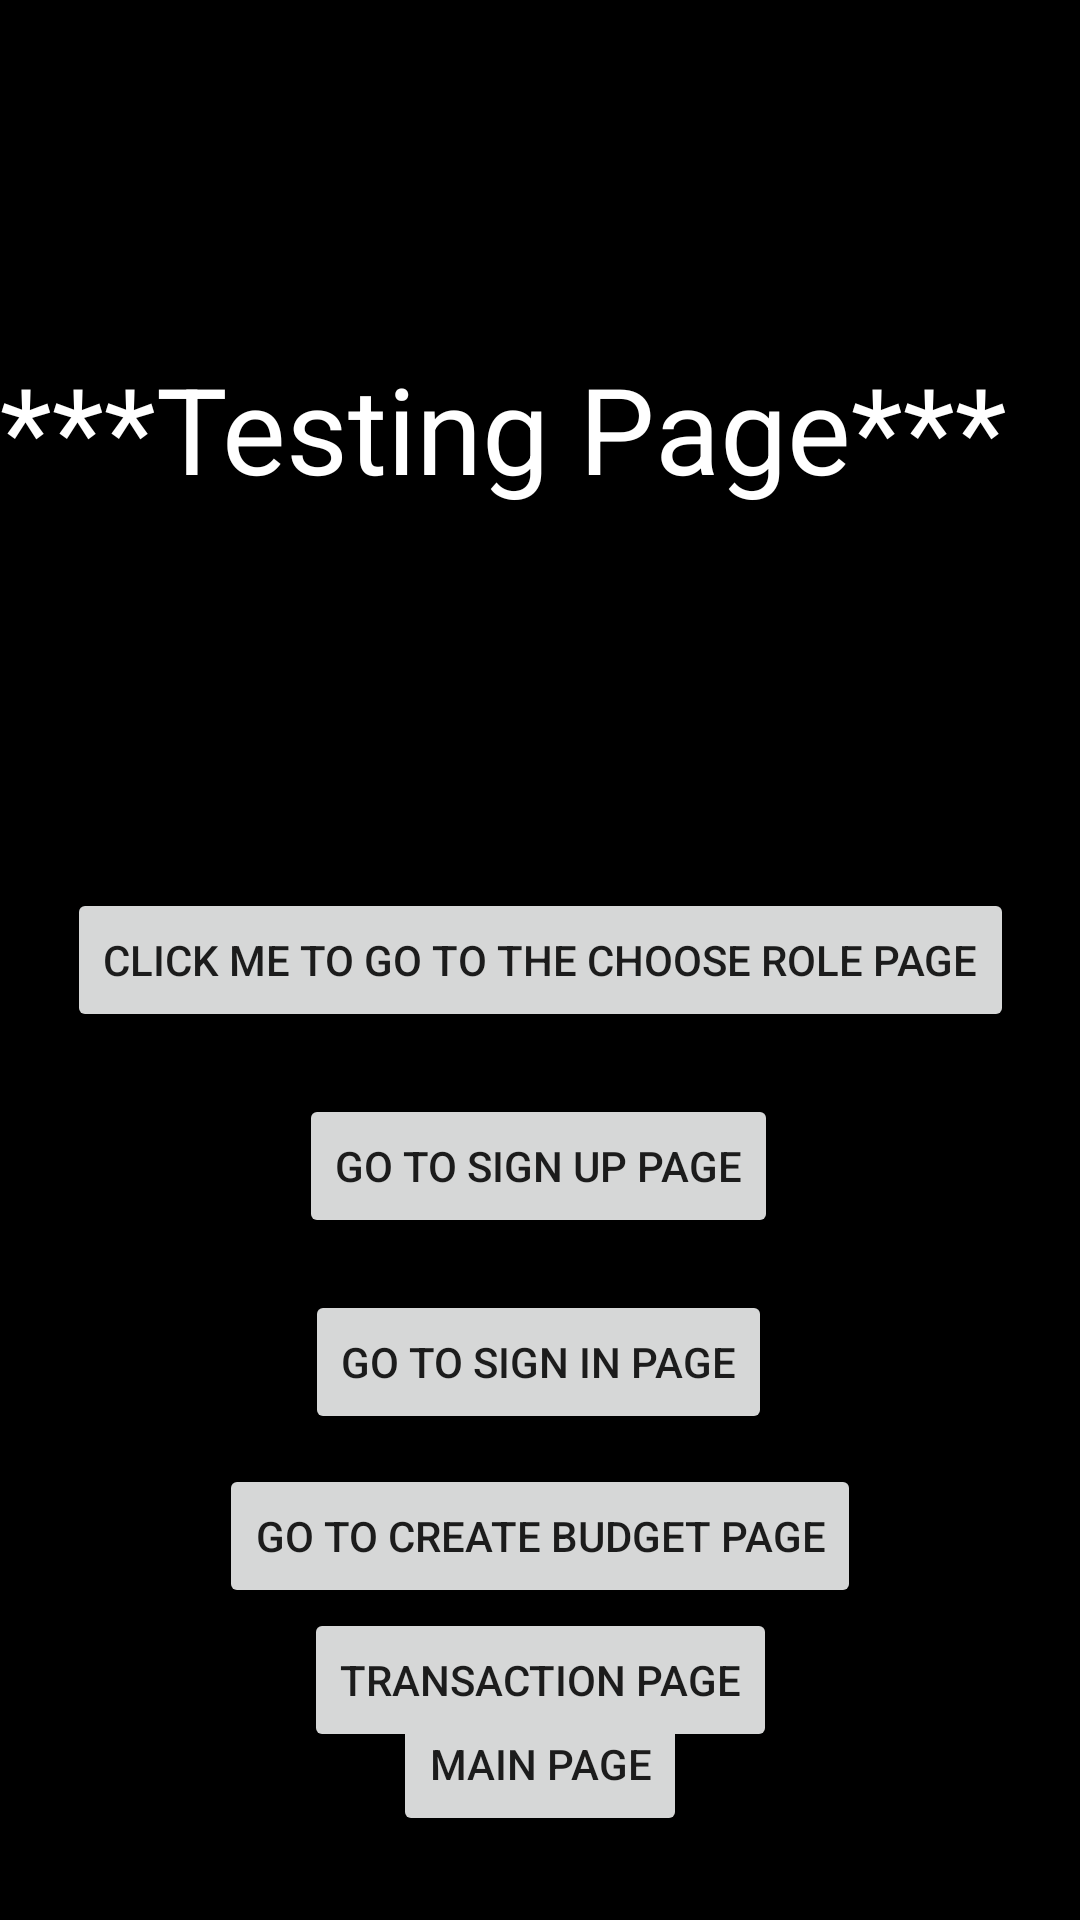

This screen was rendered from an Android layout file. Write that file and the resources it references.
<!-- AndroidManifest.xml: application theme Theme.Minips -->
<!-- res/layout/activity_main.xml -->
<?xml version="1.0" encoding="utf-8"?>
<androidx.constraintlayout.widget.ConstraintLayout xmlns:android="http://schemas.android.com/apk/res/android"
    xmlns:app="http://schemas.android.com/apk/res-auto"
    xmlns:tools="http://schemas.android.com/tools"
    android:layout_width="match_parent"
    android:layout_height="match_parent"
    tools:context=".activities.MainActivity"
    android:background="@color/black">

    <TextView
        android:id="@+id/textView2"
        android:layout_width="match_parent"
        android:layout_height="wrap_content"
        android:layout_marginTop="116dp"
        android:text="***Testing Page***"
        android:textColor="@color/white"
        android:textSize="40sp"
        app:layout_constraintBottom_toTopOf="@+id/button"
        app:layout_constraintTop_toTopOf="parent"
        tools:layout_editor_absoluteX="16dp" />

    <Button
        android:id="@+id/chooseRole"
        android:layout_width="wrap_content"
        android:layout_height="wrap_content"
        android:text="Click me to go to the choose role page"
        app:layout_constraintBottom_toBottomOf="parent"
        app:layout_constraintEnd_toEndOf="parent"
        app:layout_constraintStart_toStartOf="parent"
        app:layout_constraintTop_toTopOf="parent" />

    <Button
        android:id="@+id/sgnUpBtn"
        android:layout_width="wrap_content"
        android:layout_height="wrap_content"
        android:text="Go to sign up page"
        app:layout_constraintBottom_toBottomOf="parent"
        app:layout_constraintEnd_toEndOf="parent"
        app:layout_constraintHorizontal_bias="0.497"
        app:layout_constraintStart_toStartOf="parent"
        app:layout_constraintTop_toBottomOf="@+id/chooseRole"
        app:layout_constraintVertical_bias="0.083" />

    <Button
        android:id="@+id/sgnInBtn"
        android:layout_width="wrap_content"
        android:layout_height="wrap_content"
        android:layout_marginBottom="4dp"
        android:text="Go to sign in page"
        app:layout_constraintBottom_toBottomOf="parent"
        app:layout_constraintEnd_toEndOf="parent"
        app:layout_constraintHorizontal_bias="0.497"
        app:layout_constraintStart_toStartOf="@+id/textView2"
        app:layout_constraintTop_toBottomOf="@+id/sgnUpBtn"
        app:layout_constraintVertical_bias="0.098" />

    <Button
        android:id="@+id/createBudgetBtn"
        android:layout_width="wrap_content"
        android:layout_height="wrap_content"
        android:text="Go to create budget page"
        app:layout_constraintBottom_toBottomOf="parent"
        app:layout_constraintEnd_toEndOf="parent"
        app:layout_constraintStart_toStartOf="parent"
        app:layout_constraintTop_toBottomOf="@+id/sgnInBtn"
        app:layout_constraintVertical_bias="0.087" />

    <Button
        android:id="@+id/mainPage"
        android:layout_width="wrap_content"
        android:layout_height="wrap_content"
        android:text="Main Page"
        app:layout_constraintBottom_toBottomOf="parent"
        app:layout_constraintEnd_toEndOf="parent"
        app:layout_constraintStart_toStartOf="parent"
        app:layout_constraintTop_toBottomOf="@+id/createBudgetBtn" />

    <Button
        android:id="@+id/transactionPage"
        android:layout_width="wrap_content"
        android:layout_height="wrap_content"
        android:text="Transaction Page"
        app:layout_constraintBottom_toBottomOf="parent"
        app:layout_constraintEnd_toEndOf="parent"
        app:layout_constraintStart_toStartOf="parent"
        app:layout_constraintTop_toBottomOf="@+id/createBudgetBtn"
        app:layout_constraintVertical_bias="0.0" />


</androidx.constraintlayout.widget.ConstraintLayout>
<!-- resources referenced by this layout -->
<resources>
  <color name="black">#FF000000</color>
  <color name="white">#FFFFFFFF</color>
  <style name="Theme.Minips" parent="Theme.MaterialComponents.DayNight.DarkActionBar">
          
          <item name="colorPrimary">@color/purple_500</item>
          <item name="colorPrimaryVariant">@color/purple_700</item>
          <item name="colorOnPrimary">@color/white</item>
          
          <item name="colorSecondary">@color/teal_200</item>
          <item name="colorSecondaryVariant">@color/teal_700</item>
          <item name="colorOnSecondary">@color/black</item>
          
          <item name="android:statusBarColor" tools:targetApi="l">"@color/black"</item>
          
      </style>
  <color name="purple_500">#FF6200EE</color>
  <color name="purple_700">#FF3700B3</color>
  <color name="teal_200">#FF03DAC5</color>
  <color name="teal_700">#FF018786</color>
</resources>
